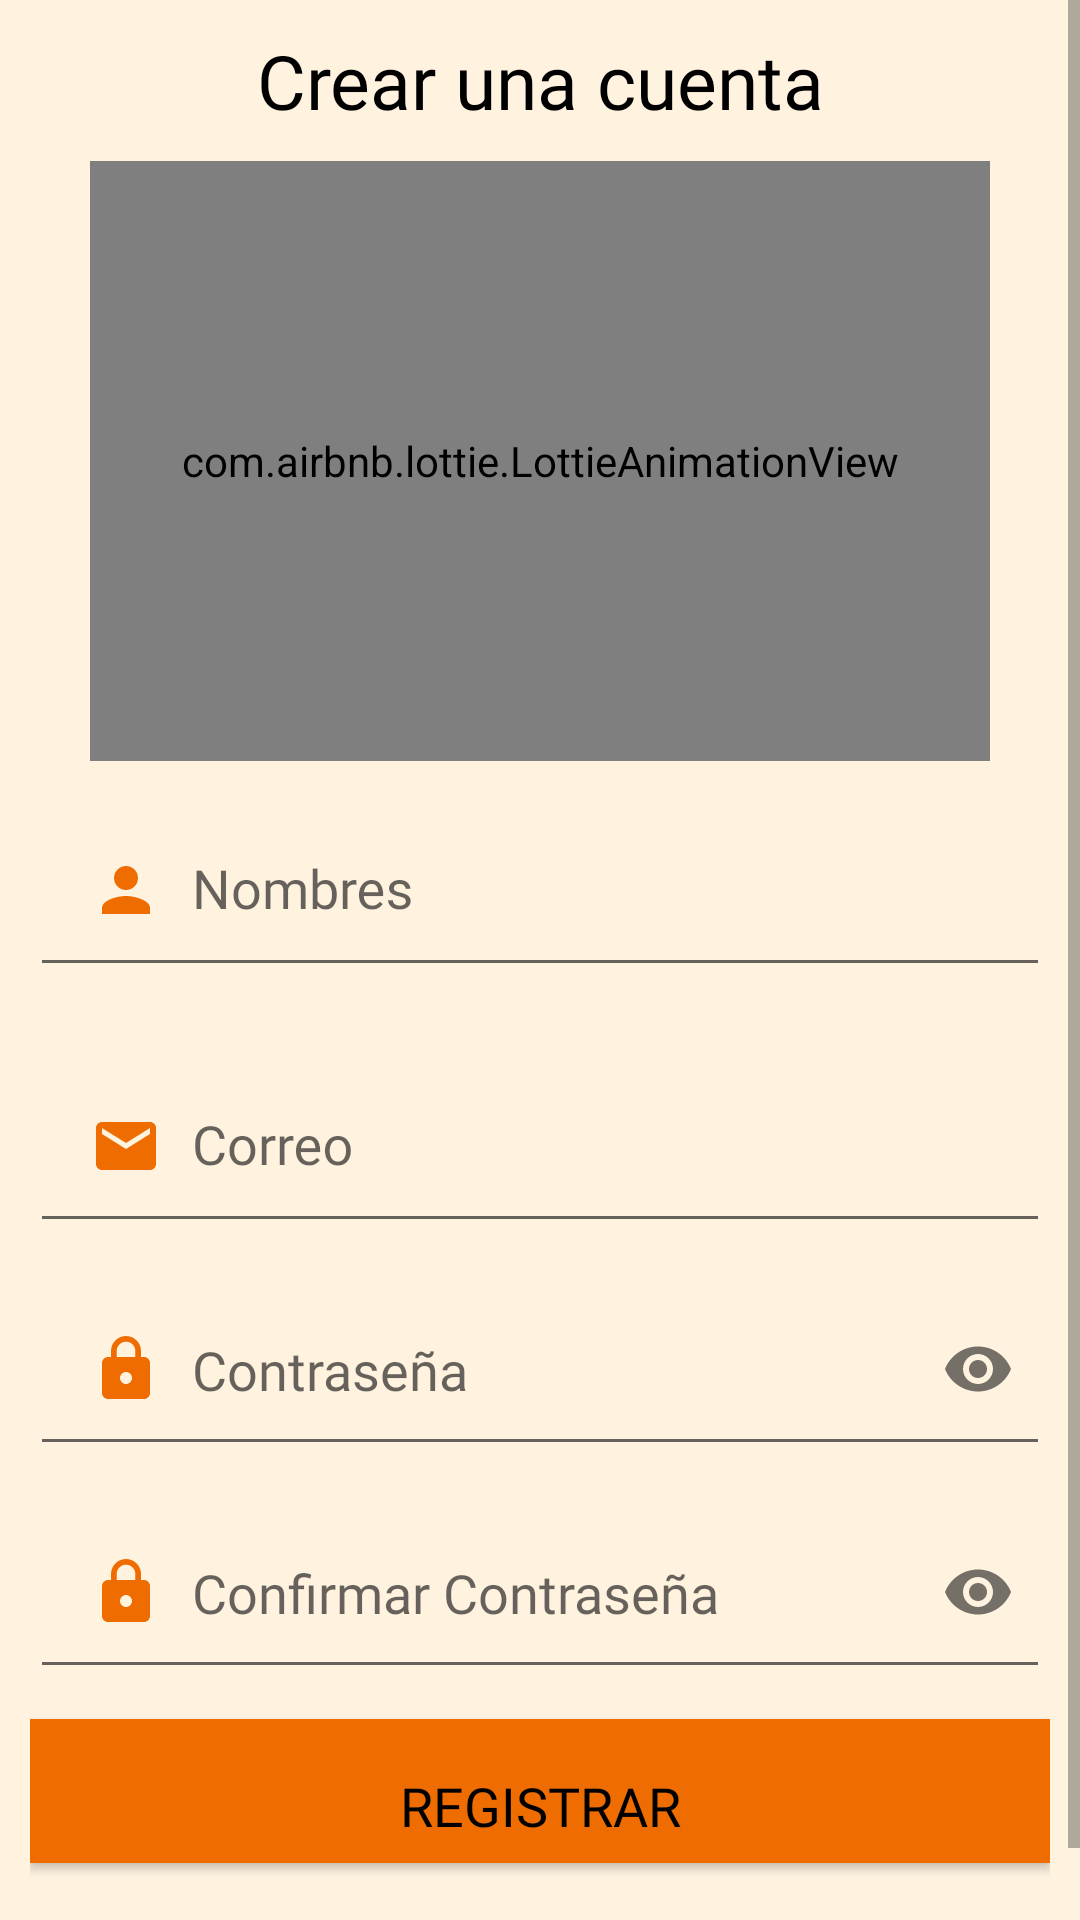

Write the Android layout XML for this screen, with the resource values it uses.
<!-- AndroidManifest.xml: application theme Base.Theme.AgendaTuuduu -->
<!-- res/layout/activity_registro.xml -->
<?xml version="1.0" encoding="utf-8"?>
<ScrollView xmlns:android="http://schemas.android.com/apk/res/android"
    xmlns:app="http://schemas.android.com/apk/res-auto"
    xmlns:tools="http://schemas.android.com/tools"
    android:layout_width="match_parent"
    android:layout_height="match_parent"
    android:background="@color/Background"
    tools:context=".Registro">

    <androidx.appcompat.widget.LinearLayoutCompat
        android:layout_width="match_parent"
        android:layout_height="wrap_content"
        android:padding="10dp"
        android:orientation="vertical">
        
        <TextView
            android:textColor="@color/black"
            android:text="@string/CrearCuentaTXT"
            android:layout_width="match_parent"
            android:layout_height="wrap_content"
            android:fontFamily="@font/poppinsregular"
            android:textSize="25sp"
            android:gravity="center"/>

        <com.airbnb.lottie.LottieAnimationView
        android:layout_width="300dp"
        android:layout_height="200dp"
        app:lottie_autoPlay="true"
        app:lottie_fileName="adduser.json"
        app:lottie_imageAssetsFolder="assets"
        android:layout_gravity="center"
        android:layout_marginTop="10dp"
        app:lottie_loop="true"></com.airbnb.lottie.LottieAnimationView>

    <com.google.android.material.textfield.TextInputLayout
        android:layout_width="match_parent"
        android:layout_height="wrap_content">

        <EditText
            android:textColor="@color/black"
            android:id="@+id/et_Nombre"
            android:hint="@string/et_Nombre"
            android:inputType="textPersonName|textCapWords"
            android:padding="20dp"
            android:drawableStart="@drawable/icono_nombres"
            android:drawablePadding="10dp"
            android:fontFamily="@font/poppinsregular"
            android:layout_width="match_parent"
            android:layout_height="wrap_content"/>

    </com.google.android.material.textfield.TextInputLayout>


        <com.google.android.material.textfield.TextInputLayout
            android:layout_width="match_parent"
            android:layout_height="wrap_content"
            android:paddingTop="10dp">


            <EditText
                android:textColor="@color/black"
                android:id="@+id/et_Correo"
                android:hint="@string/et_Correo"
                android:inputType="textEmailAddress"
                android:padding="20dp"
                android:drawableStart="@drawable/icono_correo"
                android:drawablePadding="10dp"
                android:fontFamily="@font/poppinsregular"
                android:layout_width="match_parent"
                android:layout_height="wrap_content"/>
        </com.google.android.material.textfield.TextInputLayout>


        <com.google.android.material.textfield.TextInputLayout
            android:layout_width="match_parent"
            android:layout_height="wrap_content"
            android:paddingTop="10dp"
            app:passwordToggleEnabled="true"
            app:hintEnabled="false"
            >



            <EditText
                android:id="@+id/et_Password"
                android:hint="@string/et_Password"
                android:inputType="textPassword"
                android:padding="20dp"
                android:drawableStart="@drawable/icono_password"
                android:drawablePadding="10dp"
                android:fontFamily="@font/poppinsregular"
                android:textColor="@color/black"
                android:layout_width="match_parent"
                android:layout_height="wrap_content"/>

        </com.google.android.material.textfield.TextInputLayout>
        
        <com.google.android.material.textfield.TextInputLayout
            android:layout_width="match_parent"
            android:layout_height="wrap_content"
            android:paddingTop="10dp"
            app:passwordToggleEnabled="true"
            app:hintEnabled="false">

            <EditText
                android:id="@+id/et_ConfirmarPassword"
                android:hint="@string/et_ConfirmarPassword"
                android:inputType="textPassword"
                android:padding="20dp"
                android:drawableStart="@drawable/icono_password"
                android:drawablePadding="10dp"
                android:textColor="@color/black"
                android:fontFamily="@font/poppinsregular"
                android:layout_width="match_parent"
                android:layout_height="wrap_content"/>


        </com.google.android.material.textfield.TextInputLayout>

        <Button
            android:id="@+id/et_RegistrarUsuario"
            android:text="@string/et_RegistrarUsuario"
            android:fontFamily="@font/poppinsregular"
            android:paddingTop="10dp"
            android:layout_marginTop="10dp"
            android:textSize="18dp"
            android:background="@color/colorPrimary"
            android:textColor="@color/black"
            android:layout_width="match_parent"
            android:layout_height="wrap_content"
             />

        <TextView
            android:id="@+id/TengoCuentaTXT"
            android:text="@string/TengoCuentaTXT"
            android:fontFamily="@font/poppinsregular"
            android:layout_gravity="center"
            android:textStyle="bold"
            android:paddingTop="15dp"
            android:textColor="@color/black"
            android:layout_width="wrap_content"
            android:layout_height="wrap_content"/>




        
    </androidx.appcompat.widget.LinearLayoutCompat>


</ScrollView>
<!-- resources referenced by this layout -->
<resources>
  <color name="Background">#FFF3E0</color>
  <color name="black">#FF000000</color>
  <color name="colorPrimary">#EF6C00</color>
  <!-- drawable icono_correo (drawable) -->
  <vector android:height="24dp" android:tint="#EF6C00"
      android:viewportHeight="24" android:viewportWidth="24"
      android:width="24dp" xmlns:android="http://schemas.android.com/apk/res/android">
      <path android:fillColor="@android:color/white" android:pathData="M20,4L4,4c-1.1,0 -1.99,0.9 -1.99,2L2,18c0,1.1 0.9,2 2,2h16c1.1,0 2,-0.9 2,-2L22,6c0,-1.1 -0.9,-2 -2,-2zM20,8l-8,5 -8,-5L4,6l8,5 8,-5v2z"/>
  </vector>
  <!-- drawable icono_nombres (drawable) -->
  <vector android:height="24dp" android:tint="#EF6C00"
      android:viewportHeight="24" android:viewportWidth="24"
      android:width="24dp" xmlns:android="http://schemas.android.com/apk/res/android">
      <path android:fillColor="@android:color/white" android:pathData="M12,12c2.21,0 4,-1.79 4,-4s-1.79,-4 -4,-4 -4,1.79 -4,4 1.79,4 4,4zM12,14c-2.67,0 -8,1.34 -8,4v2h16v-2c0,-2.66 -5.33,-4 -8,-4z"/>
  </vector>
  <!-- drawable icono_password (drawable) -->
  <vector android:height="24dp" android:tint="#EF6C00"
      android:viewportHeight="24" android:viewportWidth="24"
      android:width="24dp" xmlns:android="http://schemas.android.com/apk/res/android">
      <path android:fillColor="@android:color/white" android:pathData="M18,8h-1L17,6c0,-2.76 -2.24,-5 -5,-5S7,3.24 7,6v2L6,8c-1.1,0 -2,0.9 -2,2v10c0,1.1 0.9,2 2,2h12c1.1,0 2,-0.9 2,-2L20,10c0,-1.1 -0.9,-2 -2,-2zM12,17c-1.1,0 -2,-0.9 -2,-2s0.9,-2 2,-2 2,0.9 2,2 -0.9,2 -2,2zM15.1,8L8.9,8L8.9,6c0,-1.71 1.39,-3.1 3.1,-3.1 1.71,0 3.1,1.39 3.1,3.1v2z"/>
  </vector>
  <string name="CrearCuentaTXT">Crear una cuenta</string>
  <string name="TengoCuentaTXT">Tengo una cuenta</string>
  
  
      // login
  <string name="et_ConfirmarPassword">Confirmar Contraseña</string>
  <string name="et_Correo">Correo</string>
  <string name="et_Nombre">Nombres</string>
  <string name="et_Password">Contraseña</string>
  <string name="et_RegistrarUsuario">Registrar</string>
  <style name="Base.Theme.AgendaTuuduu" parent="Theme.AppCompat.Light.DarkActionBar">
          
          
          <item name="colorPrimary">@color/colorPrimary</item>
          <item name="colorPrimaryVariant">@color/colorPrimaryDark</item>
          <item name="colorOnPrimary">@color/Background</item>
          <item name="colorOnBackground">@color/Background</item>
      </style>
  <color name="colorPrimaryDark">#E65100</color>
</resources>
